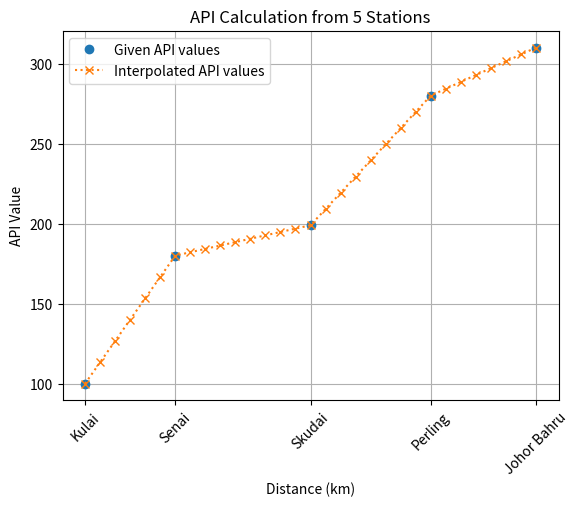
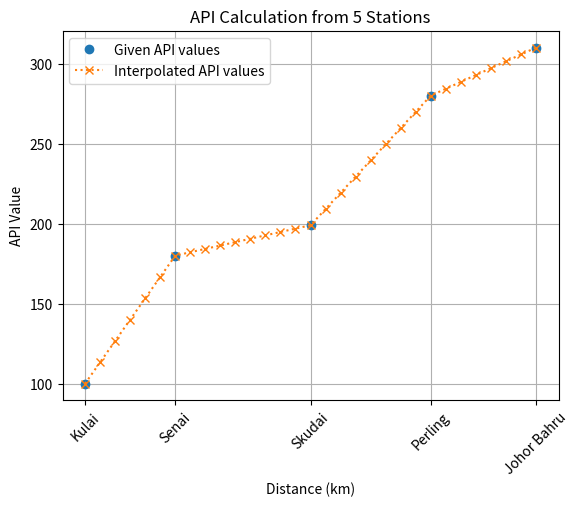
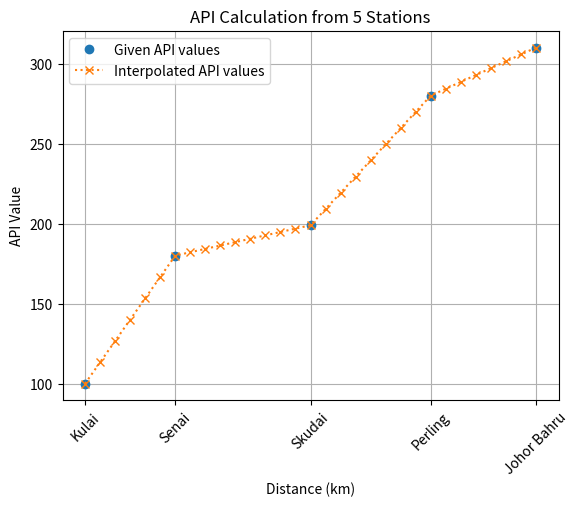

These figures' Python source, in order:
""" Chapter 9 Example 2
"""

import numpy as np
import matplotlib.pyplot as plt


def api_interpolation(km):
    """Function to calculate API values using interpolation"""

    # Given data points
    distances = np.array([0, 6, 15, 23, 30])  # Kilometres
    api_values = np.array([100, 180, 199, 280, 310])  # API values

    # Generate distances from 0 to 30 km at every 1 km
    full_distances = np.arange(0, 31, 1)

    # Interpolating API values linearly between the known points
    interpolated_api = np.interp(full_distances, distances, api_values)

    # Use np.atleast_1d to convert any input to a 1D array
    km = np.atleast_1d(km)

    # Extract API values for the requested km points
    result = {}
    for k in km.astype(int):  # Ensure indices are integers
        result[k] = round(interpolated_api[k], 2)
        print(f"API value at km {k} is {result[k]}")
    print("\n")

    # Plotting the data
    plt.figure()
    plt.plot(distances, api_values, 'o', label='Given API values')  # Known data points
    plt.plot(full_distances, interpolated_api, 'x:',
             label='Interpolated API values')  # Interpolated values
    plt.xlabel('Distance (km)')
    plt.ylabel('API Value')
    plt.title('API Calculation from 5 Stations')
    plt.grid(True)
    plt.xticks(distances, ['Kulai', 'Senai', 'Skudai', 'Perling', 'Johor Bahru'], rotation=45)
    plt.legend()
    plt.show()

    return result

# Example usage: Finding API values at specified km points
api_interpolation(10)          # Single integer
api_interpolation([3, 8, 11, 26])  # List of km points
api_interpolation(np.linspace(0, 30, 5))  # Linspace for evenly spaced km points
